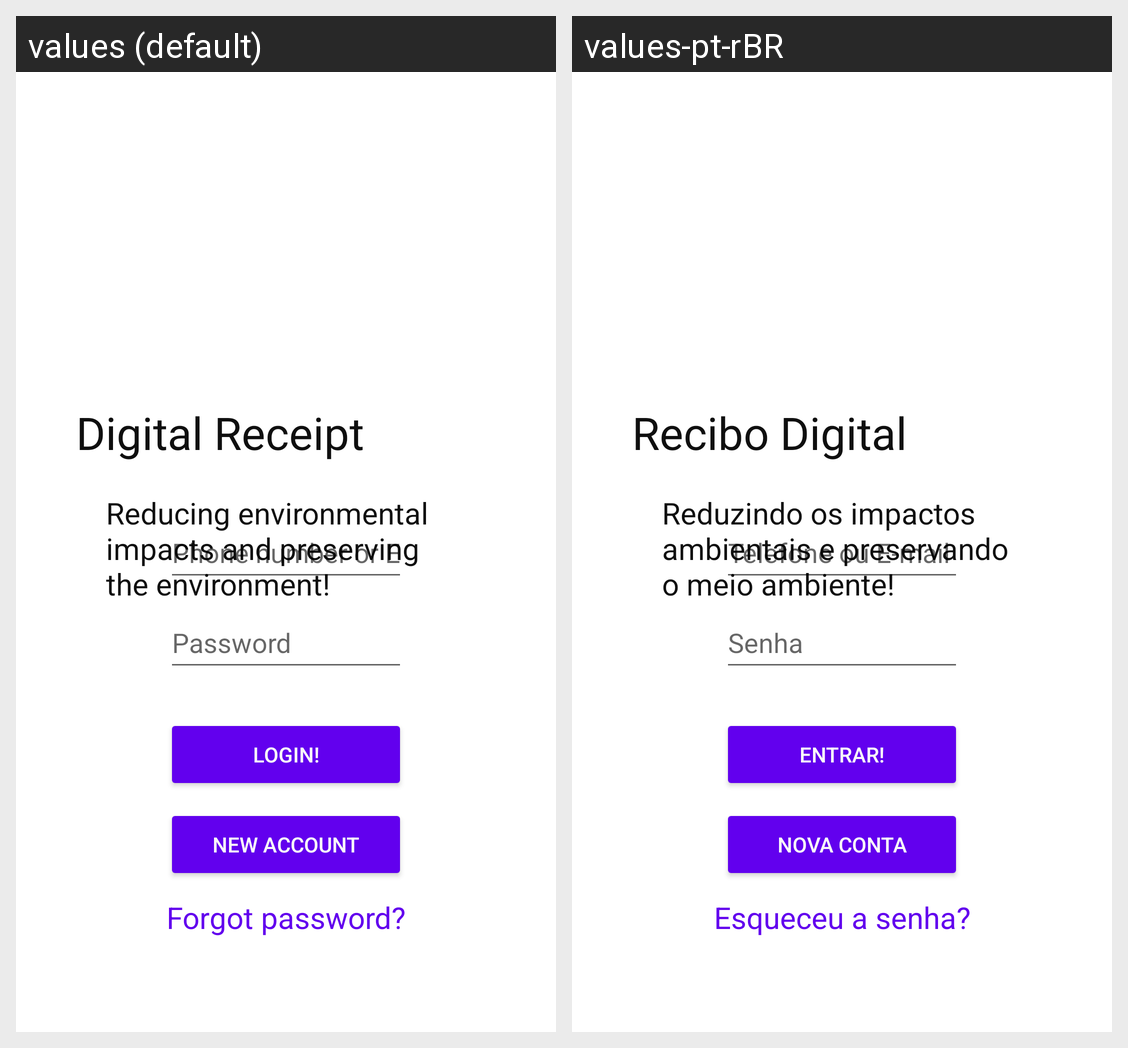

For this localized Android screen grid, give each drawn string resource with its value in every locale shown.
Android screen res/layout/login_screen.xml rendered under 2 locales, left to right: values (default), values-pt-rBR. Device: Nexus 5 (rendered at 1080×1920; each locale shown at half size, 540×960, under a caption strip naming it); theme Theme.Empty.
Strings drawn on this screen, with the default value and each locale's value (text and hints the layout hard-codes, and strings that could not be matched under every locale, appear in the picture but are not listed):

login_screen_title
  values: Digital Receipt
  values-pt-rBR: Recibo Digital

login_screen_slogan
  values: Reducing environmental impacts and preserving the environment!
  values-pt-rBR: Reduzindo os impactos ambientais e preservando o meio ambiente!

login_screen_login_edittext
  values: Phone number or Email
  values-pt-rBR: Telefone ou E-mail

login_screen_password_edittext
  values: Password
  values-pt-rBR: Senha

login_screen_login_button_text
  values: Login!
  values-pt-rBR: Entrar!

login_screen_new_account_button_text
  values: New Account
  values-pt-rBR: Nova Conta
